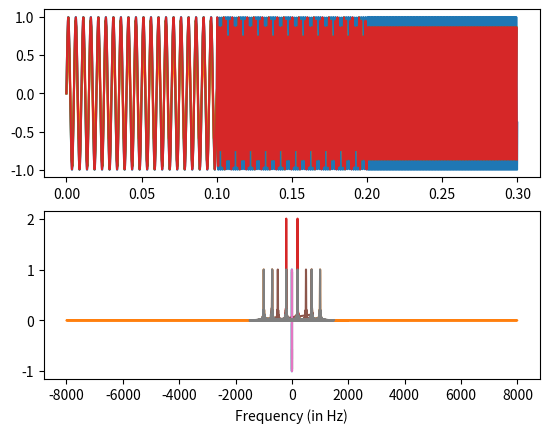

Here is the Python script that generated this plot:
# -*- coding: utf-8 -*-
"""
Created on Thu Sep  2 23:19:59 2021

[redacted]
"""

import numpy as np
import matplotlib.pyplot as plt
#import soundfile as sf
#import librosa

def genSine(f0, fs, dur):
    samples = dur * fs
    t = np.arange(samples)
    sinusoid = np.sin(2*np.pi*t*(f0/fs))    
    return sinusoid

fs = 16000
# analog freq in Hz
F = 200
dur = 0.1 # seconds
x1 = genSine(F, fs, dur)
x2 = genSine(700, fs, dur)
x3 = genSine(1000, fs, dur)
#plt.stem(x)

x = np.concatenate((x1,x2,x3))
xa = np.concatenate((x3,x2,x1))

time = np.arange(x.size)/fs
plt.subplot(211)
plt.plot(time,x)

plt.subplot(212)
plt.plot(time,xa)
plt.xlabel('time')
plt.show()

# plot the spectrum
m = np.size(time)/3
X = (2/m)*np.abs(np.fft.fft(x))
freq = np.fft.fftfreq(x.shape[-1],d=1/fs)
plt.plot(freq,X)
plt.xlabel('Frequency (in Hz)')
plt.show()

#Xa = (2/m)*np.abs(np.fft.fft(xa))
#freq = np.fft.fftfreq(xa.shape[-1],d=1/fs)
#plt.plot(freq,Xa)
#plt.xlabel('Hz')
#plt.show()

fs = 500
x1 = genSine(F, fs, dur)
x2 = genSine(700, fs, dur)
x3 = genSine(1000, fs, dur)

x = np.concatenate((x1,x2,x3))
xa = np.concatenate((x3,x2,x1))

time = np.arange(x.size)/fs
plt.subplot(211)
plt.plot(time,x)

plt.subplot(212)
plt.plot(time,xa)
plt.xlabel('time')
plt.show()

# plot the spectrum
m = np.size(time)/3
X = (2/m)*np.abs(np.fft.fft(x))
freq = np.fft.fftfreq(x.shape[-1],d=1/fs)
plt.plot(freq,X)
plt.xlabel('Frequency (in Hz)')
plt.show()



fs = 1500
x1 = genSine(F, fs, dur)
x2 = genSine(700, fs, dur)
x3 = genSine(1000, fs, dur)

x = np.concatenate((x1,x2,x3))
xa = np.concatenate((x3,x2,x1))

time = np.arange(x.size)/fs
plt.subplot(211)
plt.plot(time,x)

plt.subplot(212)
plt.plot(time,xa)
plt.xlabel('time')
plt.show()

# plot the spectrum
m = np.size(time)/3
X = (2/m)*np.abs(np.fft.fft(x))
freq = np.fft.fftfreq(x.shape[-1],d=1/fs)
plt.plot(freq,X)
plt.xlabel('Frequency (in Hz)')
plt.show()



fs = 3000
x1 = genSine(F, fs, dur)
x2 = genSine(700, fs, dur)
x3 = genSine(1000, fs, dur)

x = np.concatenate((x1,x2,x3))
xa = np.concatenate((x3,x2,x1))

time = np.arange(x.size)/fs
plt.subplot(211)
plt.plot(time,x)

plt.subplot(212)
plt.plot(time,xa)
plt.xlabel('time')
plt.show()

# plot the spectrum
m = np.size(time)/3
X = (2/m)*np.abs(np.fft.fft(x))
freq = np.fft.fftfreq(x.shape[-1],d=1/fs)
plt.plot(freq,X)
plt.xlabel('Frequency (in Hz)')
plt.show()